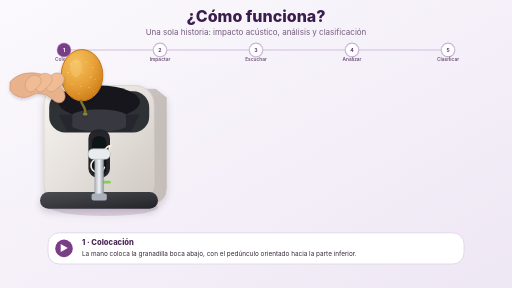
t = 0.00 s
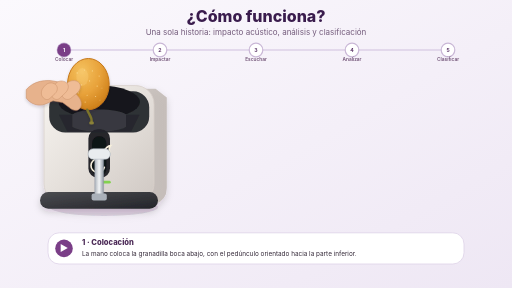
t = 1.67 s
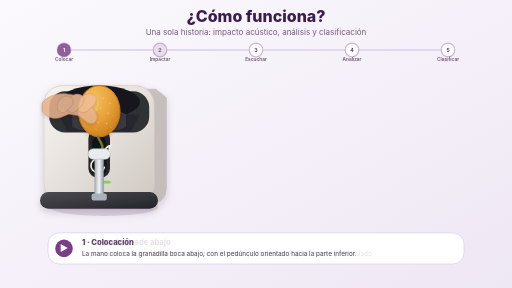
t = 3.33 s
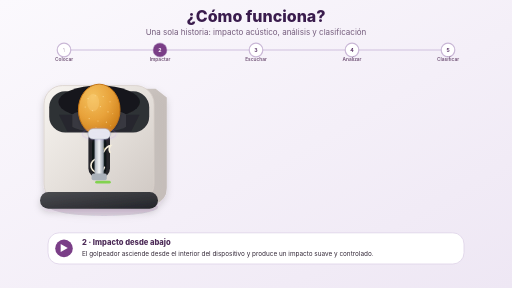
t = 5.00 s
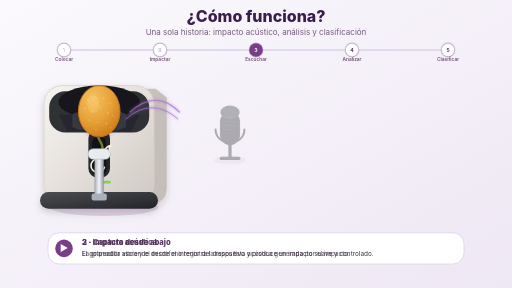
t = 6.67 s
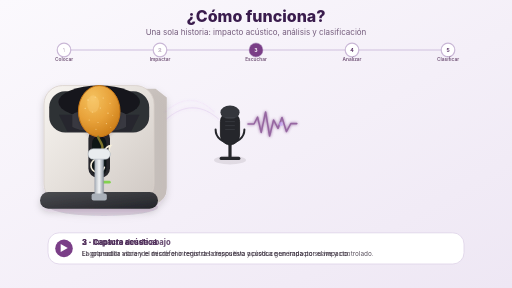
t = 8.33 s

The animated SVG that drew these frames (rendered in a browser with its animation timeline set to each time). Animation: 47 SMIL elements (animate=35,animateTransform=12); frames cover the first 8.33 s, repeats indefinitely.

<svg xmlns="http://www.w3.org/2000/svg" width="1280" height="720" viewBox="0 0 1280 720" role="img" aria-labelledby="title desc">
  <title id="title">Funcionamiento del sistema no destructivo para granadilla</title>
  <desc id="desc">Una mano coloca una granadilla boca abajo en el dispositivo. Un golpeador asciende desde abajo y la impacta. La respuesta acústica viaja hacia un micrófono, luego a un modelo de machine learning, y finalmente se muestran dos posibles resultados al abrir el fruto: granadilla buena o mala.</desc>

  <defs>
    <linearGradient id="bg" x1="0" y1="0" x2="1" y2="1">
      <stop offset="0%" stop-color="#fbf9fd"/>
      <stop offset="55%" stop-color="#f4eff8"/>
      <stop offset="100%" stop-color="#eee7f4"/>
    </linearGradient>
    <linearGradient id="body" x1="0" y1="0" x2="1" y2="1">
      <stop offset="0%" stop-color="#f7f4f0"/>
      <stop offset="48%" stop-color="#e6e1dc"/>
      <stop offset="100%" stop-color="#cfc8c3"/>
    </linearGradient>
    <linearGradient id="side" x1="0" y1="0" x2="1" y2="0">
      <stop offset="0%" stop-color="#d7d0ca"/>
      <stop offset="100%" stop-color="#bfb7b1"/>
    </linearGradient>
    <linearGradient id="base" x1="0" y1="0" x2="1" y2="1">
      <stop offset="0%" stop-color="#4b4c51"/>
      <stop offset="100%" stop-color="#232429"/>
    </linearGradient>
    <radialGradient id="fruit" cx="35%" cy="25%" r="80%">
      <stop offset="0%" stop-color="#f4c15e"/>
      <stop offset="55%" stop-color="#e8a23a"/>
      <stop offset="100%" stop-color="#cc7d18"/>
    </radialGradient>
    <linearGradient id="metal" x1="0" y1="0" x2="1" y2="0">
      <stop offset="0%" stop-color="#aeb4bc"/>
      <stop offset="50%" stop-color="#f2f4f6"/>
      <stop offset="100%" stop-color="#9098a3"/>
    </linearGradient>
    <linearGradient id="purpleLine" x1="0" y1="0" x2="1" y2="0">
      <stop offset="0%" stop-color="#d8bcff"/>
      <stop offset="100%" stop-color="#7A3E87"/>
    </linearGradient>
    <linearGradient id="goodCard" x1="0" y1="0" x2="0" y2="1">
      <stop offset="0%" stop-color="#fbfff8"/>
      <stop offset="100%" stop-color="#edf8e5"/>
    </linearGradient>
    <linearGradient id="badCard" x1="0" y1="0" x2="0" y2="1">
      <stop offset="0%" stop-color="#fffafa"/>
      <stop offset="100%" stop-color="#fdeaea"/>
    </linearGradient>

    <filter id="shadow" x="-30%" y="-30%" width="160%" height="170%">
      <feDropShadow dx="0" dy="8" stdDeviation="9" flood-color="#26172c" flood-opacity="0.18"/>
    </filter>
    <filter id="smallShadow" x="-50%" y="-50%" width="200%" height="200%">
      <feDropShadow dx="0" dy="4" stdDeviation="4" flood-color="#26172c" flood-opacity="0.18"/>
    </filter>
    <filter id="purpleGlow" x="-70%" y="-70%" width="240%" height="240%">
      <feGaussianBlur stdDeviation="4" result="blur"/>
      <feMerge><feMergeNode in="blur"/><feMergeNode in="SourceGraphic"/></feMerge>
    </filter>
    <filter id="greenGlow" x="-70%" y="-70%" width="240%" height="240%">
      <feGaussianBlur stdDeviation="3" result="blur"/>
      <feMerge><feMergeNode in="blur"/><feMergeNode in="SourceGraphic"/></feMerge>
    </filter>
    <filter id="redGlow" x="-70%" y="-70%" width="240%" height="240%">
      <feGaussianBlur stdDeviation="3" result="blur"/>
      <feMerge><feMergeNode in="blur"/><feMergeNode in="SourceGraphic"/></feMerge>
    </filter>

    <!-- Granadilla completa, ya orientada boca abajo: pedúnculo hacia abajo -->
    <g id="wholeFruit">
      <ellipse cx="0" cy="0" rx="52" ry="64" fill="url(#fruit)" stroke="#c57618" stroke-width="2.5"/>
      <ellipse cx="-15" cy="-18" rx="15" ry="22" fill="#ffd98a" opacity="0.28"/>
      <g fill="#ffe3a2" opacity="0.72">
        <circle cx="-28" cy="-28" r="1.7"/><circle cx="-10" cy="-35" r="1.3"/><circle cx="10" cy="-33" r="1.5"/><circle cx="27" cy="-20" r="1.3"/>
        <circle cx="-35" cy="-7" r="1.5"/><circle cx="-17" cy="2" r="1.4"/><circle cx="3" cy="-8" r="1.5"/><circle cx="22" cy="5" r="1.6"/>
        <circle cx="34" cy="10" r="1.2"/><circle cx="-25" cy="22" r="1.4"/><circle cx="-3" cy="28" r="1.3"/><circle cx="18" cy="31" r="1.4"/>
        <circle cx="-8" cy="45" r="1.3"/><circle cx="29" cy="40" r="1.2"/>
      </g>
      <path d="M-3 64 C 1 76, 10 82, 8 94" fill="none" stroke="#7d742b" stroke-width="6" stroke-linecap="round"/>
      <ellipse cx="8" cy="97" rx="6" ry="4" fill="#8b8237"/>
    </g>

    <!-- Mitad buena -->
    <g id="goodHalf">
      <path d="M0 -44 C 29 -44 48 -22 48 0 C 48 24 29 45 0 45 C -24 45 -43 29 -48 0 C -44 -25 -24 -44 0 -44 Z" fill="#e5a33e" stroke="#c97d1d" stroke-width="2"/>
      <path d="M0 -33 C 21 -33 35 -16 35 0 C 35 18 21 34 0 34 C -18 34 -32 20 -35 0 C -31 -20 -18 -33 0 -33 Z" fill="#f4ecd7"/>
      <g fill="#d4d1b7" opacity="0.96">
        <ellipse cx="-14" cy="-12" rx="10" ry="8"/><ellipse cx="4" cy="-15" rx="10" ry="8"/><ellipse cx="18" cy="0" rx="10" ry="8"/>
        <ellipse cx="-6" cy="13" rx="10" ry="8"/><ellipse cx="12" cy="16" rx="10" ry="8"/><ellipse cx="-19" cy="8" rx="10" ry="8"/>
      </g>
      <g fill="#36291c">
        <ellipse cx="-13" cy="-12" rx="3" ry="5"/><ellipse cx="5" cy="-15" rx="3" ry="5"/><ellipse cx="19" cy="0" rx="3" ry="5"/>
        <ellipse cx="-5" cy="13" rx="3" ry="5"/><ellipse cx="13" cy="16" rx="3" ry="5"/><ellipse cx="-18" cy="8" rx="3" ry="5"/>
      </g>
    </g>

    <!-- Mitad deteriorada -->
    <g id="badHalf">
      <path d="M0 -44 C 29 -44 48 -22 48 0 C 48 24 29 45 0 45 C -24 45 -43 29 -48 0 C -44 -25 -24 -44 0 -44 Z" fill="#df9a35" stroke="#bd711b" stroke-width="2"/>
      <path d="M0 -33 C 21 -33 35 -16 35 0 C 35 18 21 34 0 34 C -18 34 -32 20 -35 0 C -31 -20 -18 -33 0 -33 Z" fill="#73503a"/>
      <g fill="#493126">
        <ellipse cx="-15" cy="-12" rx="8" ry="9"/><ellipse cx="3" cy="-15" rx="8" ry="9"/><ellipse cx="17" cy="0" rx="8" ry="9"/>
        <ellipse cx="-5" cy="13" rx="8" ry="9"/><ellipse cx="12" cy="16" rx="8" ry="9"/><ellipse cx="-18" cy="8" rx="8" ry="9"/>
      </g>
      <g fill="#231712">
        <ellipse cx="-13" cy="-12" rx="3" ry="5"/><ellipse cx="5" cy="-15" rx="3" ry="5"/><ellipse cx="19" cy="0" rx="3" ry="5"/>
        <ellipse cx="-3" cy="13" rx="3" ry="5"/><ellipse cx="14" cy="16" rx="3" ry="5"/><ellipse cx="-16" cy="8" rx="3" ry="5"/>
      </g>
    </g>

    <g id="microphone">
      <ellipse cx="0" cy="88" rx="40" ry="11" fill="#302334" opacity="0.10"/>
      <rect x="-24" y="-32" width="48" height="82" rx="24" fill="#25262b" stroke="#16171a" stroke-width="2"/>
      <ellipse cx="0" cy="-31" rx="24" ry="17" fill="#34363c"/>
      <g stroke="#555861" stroke-width="1.6" opacity="0.55">
        <line x1="-12" y1="-18" x2="12" y2="-18"/><line x1="-12" y1="-8" x2="12" y2="-8"/>
        <line x1="-12" y1="2" x2="12" y2="2"/><line x1="-12" y1="12" x2="12" y2="12"/>
      </g>
      <path d="M-36 12 C -36 55, 36 55, 36 12" fill="none" stroke="#25262b" stroke-width="5" stroke-linecap="round"/>
      <line x1="0" y1="51" x2="0" y2="84" stroke="#25262b" stroke-width="8" stroke-linecap="round"/>
      <line x1="-22" y1="84" x2="22" y2="84" stroke="#25262b" stroke-width="8" stroke-linecap="round"/>
    </g>
  </defs>

  <!-- Fondo -->
  <rect width="1280" height="720" fill="url(#bg)"/>

  <!-- Encabezado -->
  <text x="640" y="54" text-anchor="middle" font-family="Inter,Segoe UI,Arial,sans-serif" font-size="40" font-weight="800" fill="#3A1C4D">¿Cómo funciona?</text>
  <text x="640" y="87" text-anchor="middle" font-family="Inter,Segoe UI,Arial,sans-serif" font-size="20" fill="#745c7c">Una sola historia: impacto acústico, análisis y clasificación</text>

  <!-- Progreso limpio -->
  <g font-family="Inter,Segoe UI,Arial,sans-serif" font-size="13" font-weight="700" text-anchor="middle">
    <line x1="160" y1="125" x2="1120" y2="125" stroke="#ddd1e7" stroke-width="4" stroke-linecap="round"/>
    <g fill="#ffffff" stroke="#c9b7d6" stroke-width="3">
      <circle cx="160" cy="125" r="17"/><circle cx="400" cy="125" r="17"/><circle cx="640" cy="125" r="17"/><circle cx="880" cy="125" r="17"/><circle cx="1120" cy="125" r="17"/>
    </g>
    <g fill="#5d3769">
      <text x="160" y="130">1</text><text x="400" y="130">2</text><text x="640" y="130">3</text><text x="880" y="130">4</text><text x="1120" y="130">5</text>
    </g>
    <g fill="#705276" font-size="12" font-weight="600">
      <text x="160" y="153">Colocar</text><text x="400" y="153">Impactar</text><text x="640" y="153">Escuchar</text><text x="880" y="153">Analizar</text><text x="1120" y="153">Clasificar</text>
    </g>

    <!-- Resaltado que avanza sobre el mismo timeline -->
    <circle cx="160" cy="125" r="17" fill="#7A3E87" opacity="0">
      <animate attributeName="opacity" values="1;1;0;0;0;0" keyTimes="0;0.18;0.21;0.99;1;1" dur="18s" repeatCount="indefinite"/>
    </circle>
    <circle cx="400" cy="125" r="17" fill="#7A3E87" opacity="0">
      <animate attributeName="opacity" values="0;0;1;1;0;0" keyTimes="0;0.18;0.21;0.34;0.37;1" dur="18s" repeatCount="indefinite"/>
    </circle>
    <circle cx="640" cy="125" r="17" fill="#7A3E87" opacity="0">
      <animate attributeName="opacity" values="0;0;1;1;0;0" keyTimes="0;0.34;0.37;0.54;0.57;1" dur="18s" repeatCount="indefinite"/>
    </circle>
    <circle cx="880" cy="125" r="17" fill="#7A3E87" opacity="0">
      <animate attributeName="opacity" values="0;0;1;1;0;0" keyTimes="0;0.54;0.57;0.70;0.73;1" dur="18s" repeatCount="indefinite"/>
    </circle>
    <circle cx="1120" cy="125" r="17" fill="#7A3E87" opacity="0">
      <animate attributeName="opacity" values="0;0;1;1" keyTimes="0;0.70;0.73;1" dur="18s" repeatCount="indefinite"/>
    </circle>
    <g fill="#fff">
      <text x="160" y="130">1</text><text x="400" y="130" opacity="0">2<animate attributeName="opacity" values="0;0;1;1;0" keyTimes="0;0.18;0.21;0.34;1" dur="18s" repeatCount="indefinite"/></text>
      <text x="640" y="130" opacity="0">3<animate attributeName="opacity" values="0;0;1;1;0" keyTimes="0;0.34;0.37;0.54;1" dur="18s" repeatCount="indefinite"/></text>
      <text x="880" y="130" opacity="0">4<animate attributeName="opacity" values="0;0;1;1;0" keyTimes="0;0.54;0.57;0.70;1" dur="18s" repeatCount="indefinite"/></text>
      <text x="1120" y="130" opacity="0">5<animate attributeName="opacity" values="0;0;1;1" keyTimes="0;0.70;0.73;1" dur="18s" repeatCount="indefinite"/></text>
    </g>
  </g>

  <!-- DISPOSITIVO (zona izquierda: x 70-450) -->
  <g id="device" filter="url(#shadow)">
    <ellipse cx="260" cy="518" rx="135" ry="22" fill="#2d1e34" opacity="0.12"/>
    <!-- lateral 3D -->
    <path d="M135 222 L389 222 L417 244 L417 470 Q417 500 388 510 L362 516 L362 252 L135 252 Z" fill="url(#side)" opacity="0.85"/>
    <!-- cuerpo frontal -->
    <rect x="110" y="214" width="275" height="292" rx="46" fill="url(#body)" stroke="#d8d0cb" stroke-width="2"/>
    <!-- base -->
    <rect x="100" y="480" width="295" height="42" rx="21" fill="url(#base)"/>
    <!-- bandeja superior -->
    <rect x="123" y="228" width="250" height="103" rx="40" fill="#2f3035"/>
    <ellipse cx="248" cy="255" rx="102" ry="41" fill="#17181c"/>
    <path d="M147 287 L349 287 L328 329 L168 329 Z" fill="#27282d"/>
    <path d="M181 286 C202 270 294 270 315 286 L315 317 C292 333 204 333 181 317 Z" fill="#38393f"/>
    <!-- apertura inferior visible para enfatizar que el golpe viene desde abajo -->
    <rect x="221" y="323" width="54" height="121" rx="23" fill="#222329" opacity="0.98"/>
    <rect x="230" y="340" width="36" height="100" rx="18" fill="#111216"/>
    <!-- logo -->
    <path d="M243 397 a17 17 0 1 0 18 21" fill="none" stroke="#f7f0dc" stroke-width="4" stroke-linecap="round"/>
    <path d="M259 380 q7 -15 18 -16 q-7 9 -2 17" fill="none" stroke="#f7f0dc" stroke-width="4" stroke-linecap="round"/>
    <rect x="238" y="452" width="39" height="7" rx="4" fill="#82d24f"/>
  </g>

  <!-- Fruta boca abajo -->
  <g id="fruitPlaced" transform="translate(248 278)" filter="url(#smallShadow)">
    <animateTransform attributeName="transform" type="translate" values="205 188;220 208;248 278;248 278;248 278;248 278;248 278" keyTimes="0;0.09;0.17;0.31;0.55;0.78;1" dur="18s" repeatCount="indefinite"/>
    <use href="#wholeFruit"/>
    <!-- pequeño rebote justo después del impacto -->
    <animateTransform attributeName="transform" additive="sum" type="translate" values="0 0;0 0;0 -5;0 1;0 0;0 0" keyTimes="0;0.26;0.285;0.31;0.34;1" dur="18s" repeatCount="indefinite"/>
  </g>

  <!-- Mano, ubicada arriba-izquierda; desaparece antes del golpe -->
  <g id="hand" transform="translate(25 176)" filter="url(#smallShadow)">
    <animateTransform attributeName="transform" type="translate" values="25 176;58 188;88 216;105 228;105 228;105 228" keyTimes="0;0.08;0.13;0.17;0.20;1" dur="18s" repeatCount="indefinite"/>
    <animate attributeName="opacity" values="1;1;1;0;0" keyTimes="0;0.14;0.18;0.22;1" dur="18s" repeatCount="indefinite"/>
    <path d="M0 29 C18 8 48 1 80 10 C102 16 119 31 133 50 C138 58 140 68 134 76 C128 83 117 82 108 74 L91 61 L67 57 L48 65 C30 72 11 65 0 50 Z" fill="#e7b28c" stroke="#c98f68" stroke-width="1.4"/>
    <path d="M95 21 C104 6 120 3 130 10 C138 16 137 28 128 37 L111 51 C103 57 92 52 89 43 C87 35 90 28 95 21 Z" fill="#efbc96" stroke="#c98f68" stroke-width="1.2"/>
    <path d="M71 17 C79 5 92 5 101 12 C108 18 106 29 98 37 L83 51 C76 57 66 52 63 43 C61 34 65 24 71 17 Z" fill="#efbc96" stroke="#c98f68" stroke-width="1.2"/>
    <path d="M46 20 C53 11 65 10 73 16 C80 22 79 32 72 39 L59 51 C53 57 43 53 39 44 C36 35 39 27 46 20 Z" fill="#efbc96" stroke="#c98f68" stroke-width="1.2"/>
  </g>

  <!-- GOLPEADOR: siempre debajo del fruto y asciende desde abajo -->
  <g id="striker" transform="translate(248 376)">
    <animateTransform attributeName="transform" type="translate" values="248 390;248 390;248 390;248 350;248 334;248 360;248 390;248 390" keyTimes="0;0.19;0.235;0.265;0.285;0.315;0.35;1" dur="18s" repeatCount="indefinite"/>
    <rect x="-11" y="-4" width="22" height="105" rx="9" fill="url(#metal)" stroke="#8f97a2" stroke-width="1.2"/>
    <rect x="-28" y="-18" width="56" height="26" rx="13" fill="#e9ecef" stroke="#aeb5be" stroke-width="1.5"/>
    <rect x="-19" y="94" width="38" height="17" rx="5" fill="#aab1ba"/>
  </g>

  <!-- Destello del golpe exactamente bajo la fruta -->
  <g opacity="0" filter="url(#purpleGlow)">
    <animate attributeName="opacity" values="0;0;0;1;0;0" keyTimes="0;0.255;0.275;0.29;0.315;1" dur="18s" repeatCount="indefinite"/>
    <ellipse cx="248" cy="335" rx="32" ry="10" fill="#c9a1ff" opacity="0.28"/>
    <ellipse cx="248" cy="335" rx="42" ry="15" fill="none" stroke="#b88eff" stroke-width="3" opacity="0.8"/>
  </g>

  <!-- Ondas acústicas: parten del fruto hacia el micrófono sin cruzar textos -->
  <g fill="none" stroke="#a86ed2" filter="url(#purpleGlow)" opacity="0">
    <animate attributeName="opacity" values="0;0;0;1;1;0" keyTimes="0;0.31;0.34;0.37;0.49;1" dur="18s" repeatCount="indefinite"/>
    <path d="M305 281 C350 240 390 240 430 281" stroke-width="3">
      <animateTransform attributeName="transform" type="translate" values="0 0;55 0;110 0" keyTimes="0;0.5;1" dur="2.1s" repeatCount="indefinite"/>
      <animate attributeName="opacity" values="0.9;0.5;0" dur="2.1s" repeatCount="indefinite"/>
    </path>
    <path d="M307 298 C350 260 395 260 438 298" stroke-width="2.4">
      <animateTransform attributeName="transform" type="translate" values="0 0;65 0;128 0" keyTimes="0;0.5;1" dur="2.1s" begin="0.25s" repeatCount="indefinite"/>
      <animate attributeName="opacity" values="0.8;0.45;0" dur="2.1s" begin="0.25s" repeatCount="indefinite"/>
    </path>
  </g>

  <!-- Micrófono, zona central y aislada -->
  <g transform="translate(575 312)" opacity="0">
    <animate attributeName="opacity" values="0;0;0;1;1;1" keyTimes="0;0.32;0.36;0.39;0.67;1" dur="18s" repeatCount="indefinite"/>
    <use href="#microphone"/>
  </g>

  <!-- Waveform visual entre micrófono y ML -->
  <g opacity="0">
    <animate attributeName="opacity" values="0;0;0;0;1;1;0" keyTimes="0;0.39;0.42;0.44;0.47;0.63;1" dur="18s" repeatCount="indefinite"/>
    <path d="M620 310 L635 310 L644 293 L653 331 L664 280 L674 340 L684 300 L695 321 L705 294 L716 329 L727 309 L742 309" fill="none" stroke="#7A3E87" stroke-width="4" stroke-linecap="round" stroke-linejoin="round" filter="url(#purpleGlow)"/>
    <circle cx="624" cy="310" r="5" fill="#b88eff">
      <animate attributeName="cx" values="624;742" dur="1.25s" repeatCount="indefinite"/>
      <animate attributeName="opacity" values="0;1;0" dur="1.25s" repeatCount="indefinite"/>
    </circle>
  </g>

  <!-- Modelo ML: zona derecha-centro -->
  <g id="mlBox" transform="translate(760 238)" opacity="0">
    <animate attributeName="opacity" values="0;0;0;0;1;1" keyTimes="0;0.45;0.50;0.53;0.56;1" dur="18s" repeatCount="indefinite"/>
    <rect x="0" y="0" width="185" height="175" rx="24" fill="#24252a" stroke="#15161a" stroke-width="2" filter="url(#shadow)"/>
    <rect x="17" y="18" width="151" height="9" rx="4.5" fill="#35363d"/>
    <text x="92" y="82" text-anchor="middle" font-family="Inter,Segoe UI,Arial,sans-serif" font-size="22" font-weight="700" fill="#fff">Modelo</text>
    <text x="92" y="120" text-anchor="middle" font-family="Inter,Segoe UI,Arial,sans-serif" font-size="42" font-weight="800" fill="#b88eff">ML</text>
    <g transform="translate(58 148)">
      <circle cx="0" cy="0" r="4" fill="#82d24f"/><circle cx="18" cy="0" r="4" fill="#62c6ff"/><circle cx="36" cy="0" r="4" fill="#b88eff"/>
    </g>
    <!-- pulso de análisis -->
    <rect x="-4" y="-4" width="193" height="183" rx="28" fill="none" stroke="#b88eff" stroke-width="3" opacity="0">
      <animate attributeName="opacity" values="0;0;1;0;1;0" keyTimes="0;0.57;0.60;0.63;0.66;1" dur="18s" repeatCount="indefinite"/>
    </rect>
  </g>

  <!-- Texto 'Analizando...' encima del ML, sin chocar con el título -->
  <g opacity="0" font-family="Inter,Segoe UI,Arial,sans-serif" text-anchor="middle">
    <animate attributeName="opacity" values="0;0;0;0;1;1;0" keyTimes="0;0.52;0.56;0.58;0.60;0.69;1" dur="18s" repeatCount="indefinite"/>
    <rect x="782" y="190" width="142" height="34" rx="17" fill="#ffffff" stroke="#ded2ea"/>
    <text x="853" y="212" font-size="14" font-weight="700" fill="#7A3E87">Analizando…</text>
  </g>

  <!-- RAMAS a resultados. Se dibujan después del análisis -->
  <g fill="none" stroke-width="4" stroke-linecap="round" opacity="0">
    <animate attributeName="opacity" values="0;0;0;0;0;1;1" keyTimes="0;0.64;0.67;0.69;0.72;0.75;1" dur="18s" repeatCount="indefinite"/>
    <path d="M945 286 C978 286 986 254 1010 254" stroke="#65a94c" stroke-dasharray="150" stroke-dashoffset="150">
      <animate attributeName="stroke-dashoffset" values="150;0;0" keyTimes="0;0.78;1" dur="18s" repeatCount="indefinite"/>
    </path>
    <path d="M945 350 C978 350 986 425 1010 425" stroke="#dc5a52" stroke-dasharray="190" stroke-dashoffset="190">
      <animate attributeName="stroke-dashoffset" values="190;0;0" keyTimes="0;0.83;1" dur="18s" repeatCount="indefinite"/>
    </path>
  </g>

  <!-- TARJETA BUENA, arriba derecha -->
  <g id="goodResult" opacity="0" transform="translate(18 0)">
    <animate attributeName="opacity" values="0;0;0;0;0;1;1" keyTimes="0;0.67;0.70;0.73;0.76;0.79;1" dur="18s" repeatCount="indefinite"/>
    <animateTransform attributeName="transform" type="translate" values="18 0;18 0;0 0;0 0" keyTimes="0;0.75;0.80;1" dur="18s" repeatCount="indefinite"/>
    <rect x="1010" y="192" width="230" height="164" rx="24" fill="url(#goodCard)" stroke="#78b85d" stroke-width="2.5" filter="url(#shadow)"/>
    <circle cx="1042" cy="220" r="18" fill="#5ea847" filter="url(#greenGlow)"/>
    <path d="M1034 220 l6 6 l11 -15" fill="none" stroke="#fff" stroke-width="4" stroke-linecap="round" stroke-linejoin="round"/>
    <text x="1070" y="226" font-family="Inter,Segoe UI,Arial,sans-serif" font-size="19" font-weight="800" fill="#3e7235">BUENA</text>
    <!-- fruto cerrado que se abre -->
    <g transform="translate(1110 285) scale(.58)" opacity="1">
      <use href="#wholeFruit"/>
      <animate attributeName="opacity" values="1;1;0;0" keyTimes="0;0.80;0.84;1" dur="18s" repeatCount="indefinite"/>
    </g>
    <g transform="translate(1110 286)" opacity="0">
      <animate attributeName="opacity" values="0;0;1;1" keyTimes="0;0.82;0.86;1" dur="18s" repeatCount="indefinite"/>
      <g>
        <animateTransform attributeName="transform" type="translate" values="0 0;-32 0;-32 0" keyTimes="0;0.88;1" dur="18s" repeatCount="indefinite"/>
        <g transform="scale(.72)"><use href="#goodHalf"/></g>
      </g>
      <g>
        <animateTransform attributeName="transform" type="translate" values="0 0;32 0;32 0" keyTimes="0;0.88;1" dur="18s" repeatCount="indefinite"/>
        <g transform="scale(.72)"><use href="#goodHalf"/></g>
      </g>
    </g>
    <text x="1125" y="340" text-anchor="middle" font-family="Inter,Segoe UI,Arial,sans-serif" font-size="13" font-weight="700" fill="#4e7b43">Contenido interno adecuado</text>
  </g>

  <!-- TARJETA MALA, abajo derecha -->
  <g id="badResult" opacity="0" transform="translate(18 0)">
    <animate attributeName="opacity" values="0;0;0;0;0;0;1;1" keyTimes="0;0.73;0.76;0.80;0.83;0.86;0.89;1" dur="18s" repeatCount="indefinite"/>
    <animateTransform attributeName="transform" type="translate" values="18 0;18 0;0 0;0 0" keyTimes="0;0.84;0.89;1" dur="18s" repeatCount="indefinite"/>
    <rect x="1010" y="376" width="230" height="164" rx="24" fill="url(#badCard)" stroke="#df746e" stroke-width="2.5" filter="url(#shadow)"/>
    <circle cx="1042" cy="404" r="18" fill="#d84c46" filter="url(#redGlow)"/>
    <path d="M1035 397 l14 14 M1049 397 l-14 14" fill="none" stroke="#fff" stroke-width="4" stroke-linecap="round"/>
    <text x="1070" y="410" font-family="Inter,Segoe UI,Arial,sans-serif" font-size="19" font-weight="800" fill="#a43e38">MALA</text>
    <!-- fruto cerrado que se abre -->
    <g transform="translate(1110 468) scale(.58)" opacity="1">
      <use href="#wholeFruit"/>
      <animate attributeName="opacity" values="1;1;0;0" keyTimes="0;0.89;0.92;1" dur="18s" repeatCount="indefinite"/>
    </g>
    <g transform="translate(1110 468)" opacity="0">
      <animate attributeName="opacity" values="0;0;1;1" keyTimes="0;0.90;0.94;1" dur="18s" repeatCount="indefinite"/>
      <g>
        <animateTransform attributeName="transform" type="translate" values="0 0;-32 0;-32 0" keyTimes="0;0.95;1" dur="18s" repeatCount="indefinite"/>
        <g transform="scale(.72)"><use href="#badHalf"/></g>
      </g>
      <g>
        <animateTransform attributeName="transform" type="translate" values="0 0;32 0;32 0" keyTimes="0;0.95;1" dur="18s" repeatCount="indefinite"/>
        <g transform="scale(.72)"><use href="#badHalf"/></g>
      </g>
    </g>
    <text x="1125" y="524" text-anchor="middle" font-family="Inter,Segoe UI,Arial,sans-serif" font-size="13" font-weight="700" fill="#a84a45">Contenido interno deteriorado</text>
  </g>

  <!-- Narración dinámica: una sola caja, sin superponerse a objetos -->
  <g font-family="Inter,Segoe UI,Arial,sans-serif">
    <rect x="120" y="582" width="1040" height="78" rx="28" fill="#ffffff" stroke="#ddd2e7" stroke-width="2"/>
    <circle cx="160" cy="621" r="22" fill="#7A3E87"/>
    <text x="160" y="628" text-anchor="middle" font-size="22" font-weight="800" fill="#fff">▶</text>

    <g opacity="1">
      <animate attributeName="opacity" values="1;1;0;0;0" keyTimes="0;0.18;0.22;0.99;1" dur="18s" repeatCount="indefinite"/>
      <text x="205" y="613" font-size="19" font-weight="800" fill="#4c2a57">1 · Colocación</text>
      <text x="205" y="639" font-size="16" fill="#352a39">La mano coloca la granadilla boca abajo, con el pedúnculo orientado hacia la parte inferior.</text>
    </g>
    <g opacity="0">
      <animate attributeName="opacity" values="0;0;1;1;0" keyTimes="0;0.18;0.22;0.34;1" dur="18s" repeatCount="indefinite"/>
      <text x="205" y="613" font-size="19" font-weight="800" fill="#4c2a57">2 · Impacto desde abajo</text>
      <text x="205" y="639" font-size="16" fill="#352a39">El golpeador asciende desde el interior del dispositivo y produce un impacto suave y controlado.</text>
    </g>
    <g opacity="0">
      <animate attributeName="opacity" values="0;0;1;1;0" keyTimes="0;0.34;0.38;0.54;1" dur="18s" repeatCount="indefinite"/>
      <text x="205" y="613" font-size="19" font-weight="800" fill="#4c2a57">3 · Captura acústica</text>
      <text x="205" y="639" font-size="16" fill="#352a39">La granadilla vibra y el micrófono registra la respuesta acústica generada por el impacto.</text>
    </g>
    <g opacity="0">
      <animate attributeName="opacity" values="0;0;1;1;0" keyTimes="0;0.54;0.58;0.70;1" dur="18s" repeatCount="indefinite"/>
      <text x="205" y="613" font-size="19" font-weight="800" fill="#4c2a57">4 · Análisis</text>
      <text x="205" y="639" font-size="16" fill="#352a39">La señal capturada se envía al modelo de Machine Learning para estimar la condición interna.</text>
    </g>
    <g opacity="0">
      <animate attributeName="opacity" values="0;0;1;1" keyTimes="0;0.70;0.74;1" dur="18s" repeatCount="indefinite"/>
      <text x="205" y="613" font-size="19" font-weight="800" fill="#4c2a57">5 · Verificación y resultado</text>
      <text x="205" y="639" font-size="16" fill="#352a39">Al abrir el fruto se visualizan los dos posibles casos: contenido adecuado o contenido deteriorado.</text>
    </g>
  </g>
</svg>
